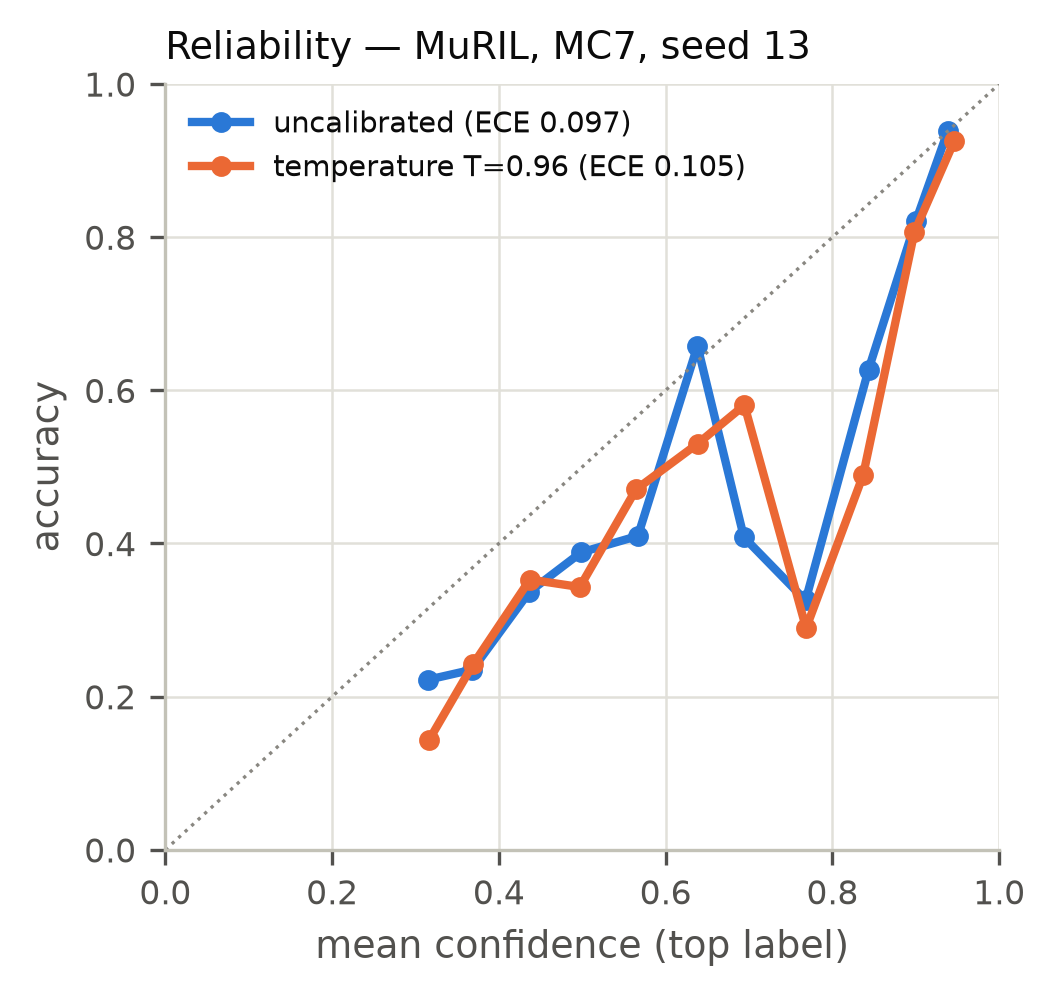

The table this chart was drawn from, first rows:
setting, lo, hi, n, conf, acc
uncalibrated, 0.2667, 0.3333, 9, 0.3154, 0.2222
uncalibrated, 0.3333, 0.4, 34, 0.3683, 0.2353
uncalibrated, 0.4, 0.4667, 98, 0.4364, 0.3367
uncalibrated, 0.4667, 0.5333, 103, 0.4986, 0.3883
uncalibrated, 0.5333, 0.6, 61, 0.5667, 0.4098
uncalibrated, 0.6, 0.6667, 76, 0.6382, 0.6579
uncalibrated, 0.6667, 0.7333, 49, 0.6938, 0.4082
uncalibrated, 0.7333, 0.8, 43, 0.7678, 0.3256
uncalibrated, 0.8, 0.8667, 59, 0.8433, 0.6271
uncalibrated, 0.8667, 0.9333, 173, 0.9, 0.8208
uncalibrated, 0.9333, 1.0, 295, 0.9385, 0.939
temperature T=0.96, 0.2667, 0.3333, 7, 0.316, 0.1429
temperature T=0.96, 0.3333, 0.4, 33, 0.3692, 0.2424
temperature T=0.96, 0.4, 0.4667, 85, 0.4372, 0.3529
temperature T=0.96, 0.4667, 0.5333, 102, 0.4971, 0.3431
temperature T=0.96, 0.5333, 0.6, 68, 0.5645, 0.4706
temperature T=0.96, 0.6, 0.6667, 66, 0.6384, 0.5303
temperature T=0.96, 0.6667, 0.7333, 62, 0.6944, 0.5806
temperature T=0.96, 0.7333, 0.8, 38, 0.7685, 0.2895
temperature T=0.96, 0.8, 0.8667, 47, 0.8369, 0.4894
temperature T=0.96, 0.8667, 0.9333, 155, 0.8983, 0.8065
temperature T=0.96, 0.9333, 1.0, 337, 0.9463, 0.9258
